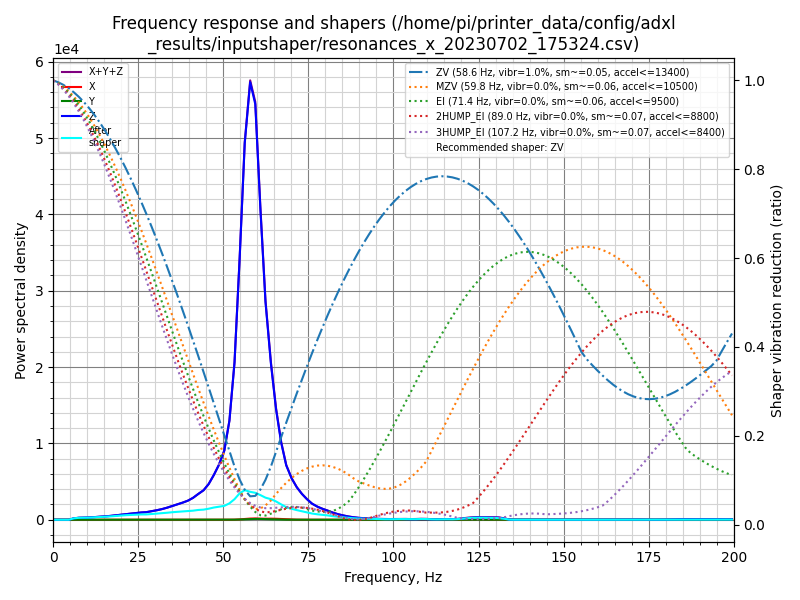

The file beside this chart, header and first rows:
freq, psd_x, psd_y, psd_z, psd_xyz
0.0, 4.501e+00, 5.769e+00, 6.100e+02, 6.203e+02
1.5, 1.452e+01, 2.323e+01, 3.640e+02, 4.017e+02
3.0, 1.672e+01, 2.642e+01, 3.167e+01, 7.481e+01
4.6, 1.686e+01, 2.875e+01, 3.050e+02, 3.506e+02
6.1, 1.502e+01, 2.746e+01, 1.166e+03, 1.209e+03
7.6, 1.651e+01, 2.549e+01, 1.986e+03, 2.028e+03
9.1, 1.865e+01, 2.876e+01, 2.567e+03, 2.614e+03
10.7, 1.847e+01, 2.851e+01, 3.215e+03, 3.262e+03
12.2, 1.796e+01, 3.101e+01, 4.224e+03, 4.273e+03
13.7, 1.502e+01, 3.270e+01, 5.273e+03, 5.321e+03
15.2, 1.618e+01, 2.803e+01, 6.782e+03, 6.826e+03
16.8, 1.608e+01, 2.661e+01, 8.474e+03, 8.516e+03
18.3, 1.658e+01, 3.017e+01, 1.064e+04, 1.069e+04
19.8, 1.663e+01, 2.879e+01, 1.326e+04, 1.330e+04
21.3, 1.620e+01, 3.032e+01, 1.583e+04, 1.588e+04
22.8, 1.636e+01, 3.240e+01, 1.836e+04, 1.841e+04
24.4, 1.616e+01, 3.446e+01, 2.151e+04, 2.156e+04
25.9, 1.689e+01, 3.311e+01, 2.479e+04, 2.484e+04
27.4, 1.765e+01, 3.049e+01, 2.737e+04, 2.741e+04
28.9, 1.972e+01, 2.695e+01, 3.237e+04, 3.242e+04
30.5, 2.036e+01, 2.845e+01, 3.823e+04, 3.827e+04
32.0, 2.426e+01, 2.883e+01, 4.484e+04, 4.489e+04
33.5, 3.299e+01, 2.766e+01, 5.318e+04, 5.325e+04
35.0, 4.896e+01, 2.771e+01, 6.310e+04, 6.317e+04
36.5, 5.724e+01, 3.071e+01, 7.330e+04, 7.339e+04
38.1, 5.275e+01, 3.014e+01, 8.594e+04, 8.602e+04
39.6, 4.606e+01, 3.400e+01, 9.925e+04, 9.933e+04
41.1, 4.068e+01, 3.725e+01, 1.181e+05, 1.182e+05
42.6, 4.510e+01, 4.500e+01, 1.436e+05, 1.437e+05
44.2, 5.069e+01, 5.204e+01, 1.710e+05, 1.711e+05
45.7, 6.644e+01, 6.542e+01, 2.142e+05, 2.144e+05
47.2, 1.015e+02, 8.080e+01, 2.765e+05, 2.767e+05
48.7, 1.492e+02, 1.170e+02, 3.505e+05, 3.507e+05
50.3, 2.302e+02, 1.901e+02, 4.565e+05, 4.569e+05
51.8, 4.135e+02, 3.295e+02, 6.733e+05, 6.741e+05
53.3, 1.002e+03, 7.360e+02, 1.100e+06, 1.102e+06
54.8, 2.560e+03, 1.683e+03, 1.875e+06, 1.880e+06
56.3, 5.361e+03, 3.131e+03, 2.781e+06, 2.789e+06
57.9, 9.022e+03, 4.688e+03, 3.324e+06, 3.338e+06
59.4, 1.017e+04, 6.452e+03, 3.239e+06, 3.256e+06
60.9, 8.690e+03, 6.531e+03, 2.483e+06, 2.498e+06
62.4, 8.347e+03, 5.048e+03, 1.782e+06, 1.795e+06
64.0, 9.057e+03, 3.910e+03, 1.309e+06, 1.322e+06
65.5, 8.425e+03, 2.770e+03, 9.485e+05, 9.597e+05
67.0, 6.719e+03, 1.621e+03, 6.781e+05, 6.865e+05
68.5, 4.464e+03, 7.521e+02, 4.876e+05, 4.928e+05
70.1, 2.035e+03, 3.934e+02, 3.790e+05, 3.814e+05
71.6, 1.130e+03, 2.722e+02, 3.048e+05, 3.062e+05
73.1, 6.427e+02, 2.664e+02, 2.478e+05, 2.487e+05
74.6, 3.799e+02, 2.730e+02, 2.008e+05, 2.014e+05
76.1, 3.169e+02, 1.665e+02, 1.601e+05, 1.606e+05
77.7, 3.116e+02, 8.789e+01, 1.324e+05, 1.328e+05
79.2, 5.158e+02, 7.726e+01, 1.129e+05, 1.135e+05
80.7, 9.123e+02, 8.551e+01, 9.609e+04, 9.709e+04
82.2, 1.108e+03, 1.661e+02, 7.602e+04, 7.729e+04
83.8, 1.180e+03, 2.684e+02, 5.924e+04, 6.069e+04
85.3, 1.098e+03, 2.885e+02, 4.697e+04, 4.836e+04
86.8, 9.043e+02, 2.496e+02, 3.639e+04, 3.754e+04
88.3, 7.382e+02, 2.130e+02, 2.798e+04, 2.893e+04
89.9, 6.663e+02, 2.151e+02, 2.163e+04, 2.252e+04
... 72 more rows
